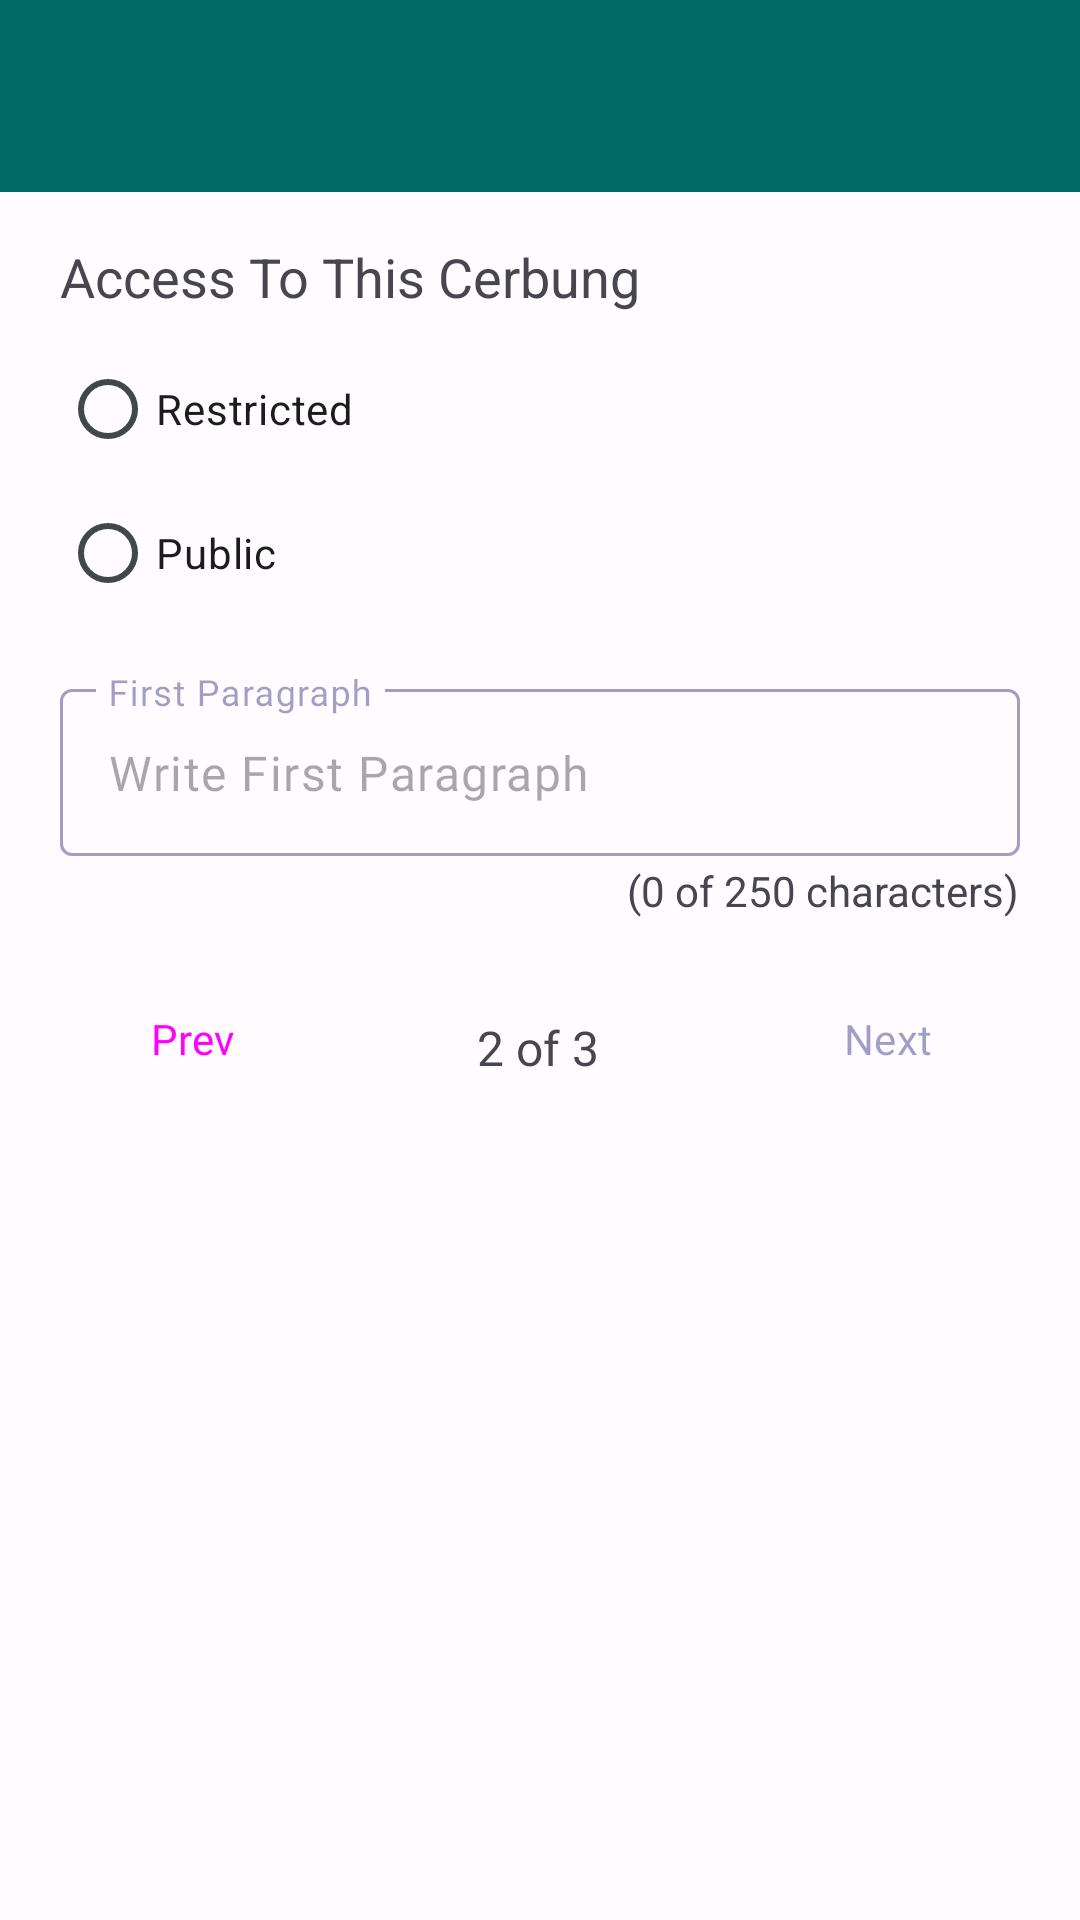

Here is an Android app screen rendered from its layout file. Give the layout XML and the strings, colors and styles it references.
<!-- AndroidManifest.xml: application theme AppTheme -->
<!-- res/layout/activity_create_second.xml -->
<?xml version="1.0" encoding="utf-8"?>
<androidx.constraintlayout.widget.ConstraintLayout xmlns:android="http://schemas.android.com/apk/res/android"
    xmlns:app="http://schemas.android.com/apk/res-auto"
    xmlns:tools="http://schemas.android.com/tools"
    android:layout_width="match_parent"
    android:layout_height="match_parent"
    tools:context=".CreateSecondActivity">

    <androidx.appcompat.widget.Toolbar
        android:id="@+id/toolbarSecondCreate"
        android:layout_width="match_parent"
        android:layout_height="wrap_content"
        android:background="?attr/colorPrimary"
        android:minHeight="?attr/actionBarSize"
        android:theme="?attr/actionBarTheme"
        app:layout_constraintEnd_toEndOf="parent"
        app:layout_constraintStart_toStartOf="parent"
        app:layout_constraintTop_toTopOf="parent" />

    <ScrollView
        android:layout_width="0dp"
        android:layout_height="0dp"
        android:fillViewport="true"
        app:layout_constraintBottom_toBottomOf="parent"
        app:layout_constraintEnd_toEndOf="parent"
        app:layout_constraintStart_toStartOf="parent"
        app:layout_constraintTop_toBottomOf="@+id/toolbarSecondCreate">

        <androidx.constraintlayout.widget.ConstraintLayout
            android:layout_width="match_parent"
            android:layout_height="wrap_content">

            <TextView
                android:id="@+id/textView12"
                android:layout_width="wrap_content"
                android:layout_height="wrap_content"
                android:layout_marginTop="32dp"
                android:fontFamily="@font/rubik_light"
                android:text="2 of 3"
                android:textSize="16sp"
                app:layout_constraintEnd_toEndOf="parent"
                app:layout_constraintHorizontal_bias="0.498"
                app:layout_constraintStart_toStartOf="parent"
                app:layout_constraintTop_toBottomOf="@+id/txtCharCount" />

            <TextView
                android:id="@+id/textView10"
                android:layout_width="wrap_content"
                android:layout_height="wrap_content"
                android:layout_marginStart="20dp"
                android:layout_marginTop="16dp"
                android:text="Access To This Cerbung"
                android:textSize="18sp"
                app:layout_constraintStart_toStartOf="parent"
                app:layout_constraintTop_toTopOf="parent" />

            <RadioGroup
                android:id="@+id/groupAccess"
                android:layout_width="wrap_content"
                android:layout_height="wrap_content"
                android:layout_marginStart="20dp"
                android:layout_marginTop="8dp"
                app:layout_constraintStart_toStartOf="parent"
                app:layout_constraintTop_toBottomOf="@+id/textView10">

                <RadioButton
                    android:id="@+id/radioButtonRestricted"
                    android:layout_width="match_parent"
                    android:layout_height="wrap_content"
                    android:text="Restricted" />

                <RadioButton
                    android:id="@+id/radioButtonPublic"
                    android:layout_width="match_parent"
                    android:layout_height="wrap_content"
                    android:text="Public" />
            </RadioGroup>

            <com.google.android.material.textfield.TextInputLayout
                android:id="@+id/textInputLayout4"
                android:layout_width="0dp"
                android:layout_height="wrap_content"
                android:layout_marginStart="20dp"
                android:layout_marginTop="16dp"
                android:layout_marginEnd="20dp"
                android:enabled="false"
                android:hint="First Paragraph"
                app:expandedHintEnabled="false"
                app:layout_constraintEnd_toEndOf="parent"
                app:layout_constraintStart_toStartOf="parent"
                app:layout_constraintTop_toBottomOf="@+id/groupAccess">

                <com.google.android.material.textfield.TextInputEditText
                    android:id="@+id/txtInputFirstParagraph"
                    android:layout_width="match_parent"
                    android:layout_height="wrap_content"
                    android:fontFamily="@font/rubik_light"
                    android:hint="Write First Paragraph"
                    android:maxLength="250" />
            </com.google.android.material.textfield.TextInputLayout>

            <TextView
                android:id="@+id/txtCharCount"
                android:layout_width="wrap_content"
                android:layout_height="wrap_content"
                android:layout_marginTop="2dp"
                android:layout_marginEnd="20dp"
                android:text="(0 of 250 characters)"
                app:layout_constraintEnd_toEndOf="parent"
                app:layout_constraintTop_toBottomOf="@+id/textInputLayout4" />

            <Button
                android:id="@+id/btnNextThird"
                style="@style/Widget.Material3.Button.OutlinedButton"
                android:layout_width="wrap_content"
                android:layout_height="wrap_content"
                android:layout_marginTop="16dp"
                android:layout_marginEnd="20dp"
                android:enabled="false"
                android:fontFamily="@font/rubik_medium"
                android:text="Next"
                app:layout_constraintEnd_toEndOf="parent"
                app:layout_constraintTop_toBottomOf="@+id/txtCharCount" />

            <Button
                android:id="@+id/btnPrevFirst"
                style="@style/Widget.Material3.Button.OutlinedButton"
                android:layout_width="wrap_content"
                android:layout_height="wrap_content"
                android:layout_marginStart="20dp"
                android:layout_marginTop="16dp"
                android:fontFamily="@font/rubik_medium"
                android:text="Prev"
                app:layout_constraintStart_toStartOf="parent"
                app:layout_constraintTop_toBottomOf="@+id/txtCharCount" />
        </androidx.constraintlayout.widget.ConstraintLayout>
    </ScrollView>

</androidx.constraintlayout.widget.ConstraintLayout>
<!-- resources referenced by this layout -->
<resources>
  <style name="AppTheme" parent="Theme.Material3.Light.NoActionBar">
          <item name="colorPrimary">@color/md_theme_light_primary</item>
          <item name="colorOnPrimary">@color/md_theme_light_onPrimary</item>
          <item name="colorPrimaryContainer">@color/md_theme_light_primaryContainer</item>
          <item name="colorOnPrimaryContainer">@color/md_theme_light_onPrimaryContainer</item>
          <item name="colorSecondary">@color/md_theme_light_secondary</item>
          <item name="colorOnSecondary">@color/md_theme_light_onSecondary</item>
          <item name="colorSecondaryContainer">@color/md_theme_light_secondaryContainer</item>
          <item name="colorOnSecondaryContainer">@color/md_theme_light_onSecondaryContainer</item>
          <item name="colorTertiary">@color/md_theme_light_tertiary</item>
          <item name="colorOnTertiary">@color/md_theme_light_onTertiary</item>
          <item name="colorTertiaryContainer">@color/md_theme_light_tertiaryContainer</item>
          <item name="colorOnTertiaryContainer">@color/md_theme_light_onTertiaryContainer</item>
          <item name="colorError">@color/md_theme_light_error</item>
          <item name="colorErrorContainer">@color/md_theme_light_errorContainer</item>
          <item name="colorOnError">@color/md_theme_light_onError</item>
          <item name="colorOnErrorContainer">@color/md_theme_light_onErrorContainer</item>
          <item name="android:colorBackground">@color/md_theme_light_background</item>
          <item name="colorOnBackground">@color/md_theme_light_onBackground</item>
          <item name="colorSurface">@color/md_theme_light_surface</item>
          <item name="colorOnSurface">@color/md_theme_light_onSurface</item>
          <item name="colorSurfaceVariant">@color/md_theme_light_surfaceVariant</item>
          <item name="colorOnSurfaceVariant">@color/md_theme_light_onSurfaceVariant</item>
          <item name="colorOutline">@color/md_theme_light_outline</item>
          <item name="colorOnSurfaceInverse">@color/md_theme_light_inverseOnSurface</item>
          <item name="colorSurfaceInverse">@color/md_theme_light_inverseSurface</item>
          <item name="colorPrimaryInverse">@color/md_theme_light_inversePrimary</item>
      </style>
  <color name="md_theme_light_primary">#006A64</color>
  <color name="md_theme_light_onPrimary">#FFFFFF</color>
  <color name="md_theme_light_primaryContainer">#71F7EC</color>
  <color name="md_theme_light_onPrimaryContainer">#00201E</color>
  <color name="md_theme_light_secondary">#006875</color>
  <color name="md_theme_light_onSecondary">#FFFFFF</color>
  <color name="md_theme_light_secondaryContainer">#9BF0FF</color>
  <color name="md_theme_light_onSecondaryContainer">#001F24</color>
  <color name="md_theme_light_tertiary">#006494</color>
  <color name="md_theme_light_onTertiary">#FFFFFF</color>
  <color name="md_theme_light_tertiaryContainer">#CBE6FF</color>
  <color name="md_theme_light_onTertiaryContainer">#001E30</color>
  <color name="md_theme_light_error">#BA1A1A</color>
  <color name="md_theme_light_errorContainer">#FFDAD6</color>
  <color name="md_theme_light_onError">#FFFFFF</color>
  <color name="md_theme_light_onErrorContainer">#410002</color>
  <color name="md_theme_light_background">#FFFBFF</color>
  <color name="md_theme_light_onBackground">#030865</color>
  <color name="md_theme_light_surface">#FFFBFF</color>
  <color name="md_theme_light_onSurface">#030865</color>
  <color name="md_theme_light_surfaceVariant">#DAE5E2</color>
  <color name="md_theme_light_onSurfaceVariant">#3F4947</color>
  <color name="md_theme_light_outline">#6F7977</color>
  <color name="md_theme_light_inverseOnSurface">#F1EFFF</color>
  <color name="md_theme_light_inverseSurface">#1E2578</color>
  <color name="md_theme_light_inversePrimary">#50DBD0</color>
</resources>
